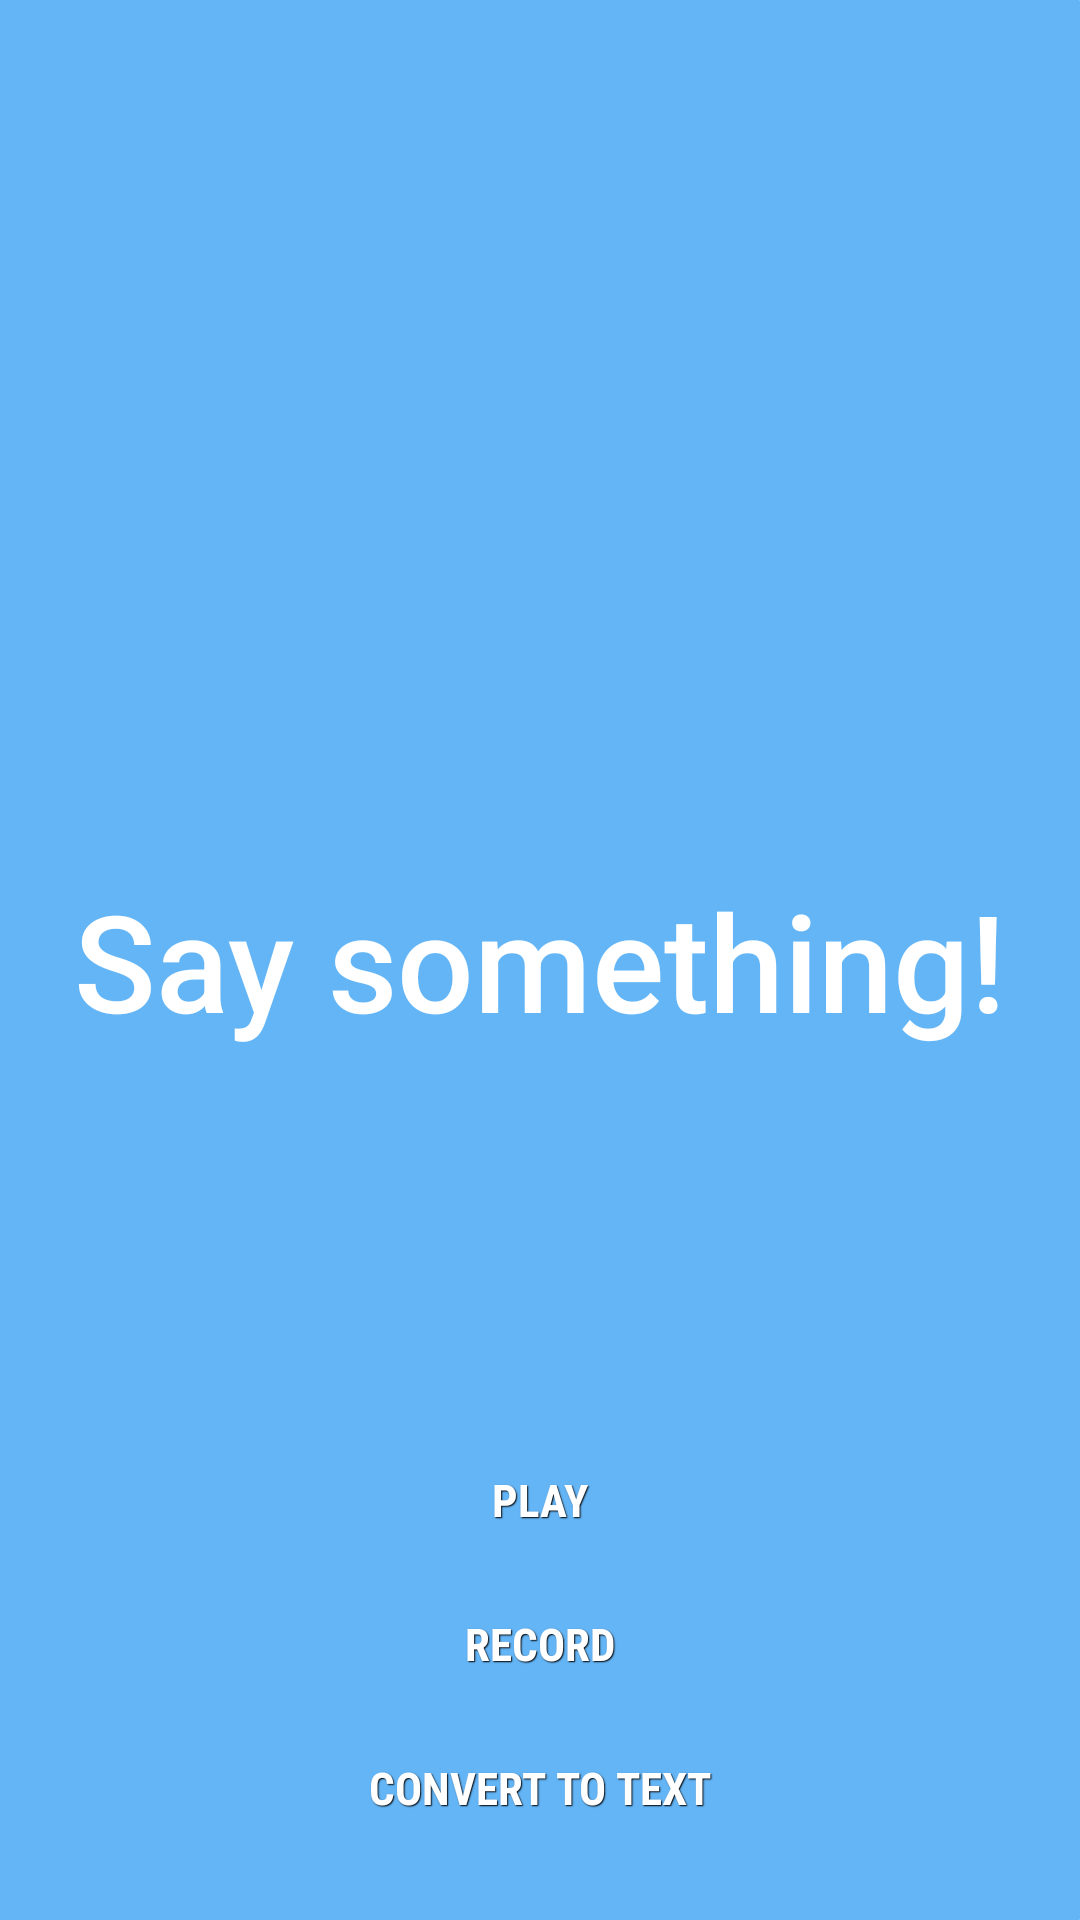

Android layout source for this screen:
<!-- AndroidManifest.xml: application theme AppTheme -->
<!-- res/layout/fragment_speech.xml -->
<?xml version="1.0" encoding="utf-8"?>
<RelativeLayout xmlns:android="http://schemas.android.com/apk/res/android"
    android:orientation="vertical" android:layout_width="match_parent"
    android:layout_height="match_parent"
    android:background="@drawable/fragment_background">

    <TextView
        android:layout_width="wrap_content"
        android:layout_height="wrap_content"
        android:text="@string/fragment_speech_text"
        android:textSize="45dip"
        android:gravity="right"
        android:fontFamily="sans-serif-medium"
        android:background="@android:color/transparent"
        android:textColor="@android:color/white"
        android:layout_centerInParent="true"/>

    <Button
        android:id="@+id/hearButton"
        android:text="Convert To Text"
        android:textColor="#FFFFFF"
        android:textSize="15sp"
        android:background="@drawable/buttonstyle"
        android:fontFamily="sans-serif-condensed"
        android:layout_marginBottom="20dp"

        android:layout_width="match_parent"
        android:layout_height="wrap_content"

        android:layout_alignParentBottom="true"
        style="?android:attr/borderlessButtonStyle"/>

    <Button
        android:id="@+id/recordButton"

        android:text="Record"
        android:textColor="#FFFFFF"
        android:textSize="15sp"
        android:background="@drawable/buttonstyle"
        android:fontFamily="sans-serif-condensed"

        android:layout_width="match_parent"
        android:layout_height="wrap_content"

        android:layout_above="@+id/hearButton"
        style="?android:attr/borderlessButtonStyle"
        />

    <Button
        android:id="@+id/playButton"

        android:text="Play"
        android:textColor="#FFFFFF"
        android:textSize="15sp"
        android:background="@drawable/buttonstyle"
        android:fontFamily="sans-serif-condensed"

        android:layout_width="match_parent"
        android:layout_height="wrap_content"

        android:layout_above="@+id/recordButton"
        style="?android:attr/borderlessButtonStyle"
        />

    <TextView android:id="@+id/convertedText"
        android:layout_above="@id/playButton"
        android:layout_width="wrap_content"
        android:layout_height="wrap_content" />

    <TextView android:id="@+id/inputText"
        android:layout_centerHorizontal="true"
        android:layout_above="@+id/convertedText"
        android:layout_width="wrap_content"
        android:layout_height="wrap_content"/>


</RelativeLayout>
<!-- resources referenced by this layout -->
<resources>
  <!-- drawable buttonstyle (drawable) -->
  <?xml version="1.0" encoding="utf-8"?>
  <selector xmlns:android="http://schemas.android.com/apk/res/android">
      <item android:state_pressed="true" >
          <shape android:shape="rectangle">
              <solid android:color="#01579B" />
          </shape>
      </item>
      <item>
      <shape android:shape="rectangle" >
          <solid
              android:color="#64B5F6"
              />
          <padding
              android:left="0dp"
              android:top="0dp"
              android:right="0dp"
              android:bottom="0dp"
              />
      </shape>
      </item>
  </selector>
  <!-- drawable fragment_background (drawable) -->
  <?xml version="1.0" encoding="utf-8"?>
  <shape xmlns:android="http://schemas.android.com/apk/res/android"
          android:shape="rectangle" >
  
          <corners
              android:bottomLeftRadius="0dip"
              android:bottomRightRadius="0.1dip"
              android:topLeftRadius="0dip"
              android:topRightRadius="0.1dip" />
  
          <solid android:color="#64B5F6" />
  
  </shape>
  <string name="fragment_speech_text">Say something!</string>
  <style name="AppTheme" parent="Theme.AppCompat.Light.DarkActionBar">
          <item name="android:buttonStyle">@style/Button</item>
      </style>
  <style name="Button" parent="android:style/Widget.Button">
              <item name="android:textSize">15sp</item>
              <item name="android:textStyle">bold</item>
              <item name="android:fontFamily">sans-serif</item>
              <item name="android:textColor">#626954</item>
              <item name="android:gravity">center</item>
              <item name="android:shadowColor">#000000</item>
              <item name="android:shadowDx">1</item>
              <item name="android:shadowDy">1</item>
              <item name="android:shadowRadius">0.6</item>
              <item name="android:background">#2196f3</item>
              <item name="android:paddingTop">12dip</item>
              <item name="android:paddingBottom">12dip</item>
              <item name="android:paddingLeft">40dip</item>
              <item name="android:paddingRight">40dip</item>
              <item name="android:radius" />
      </style>
</resources>
